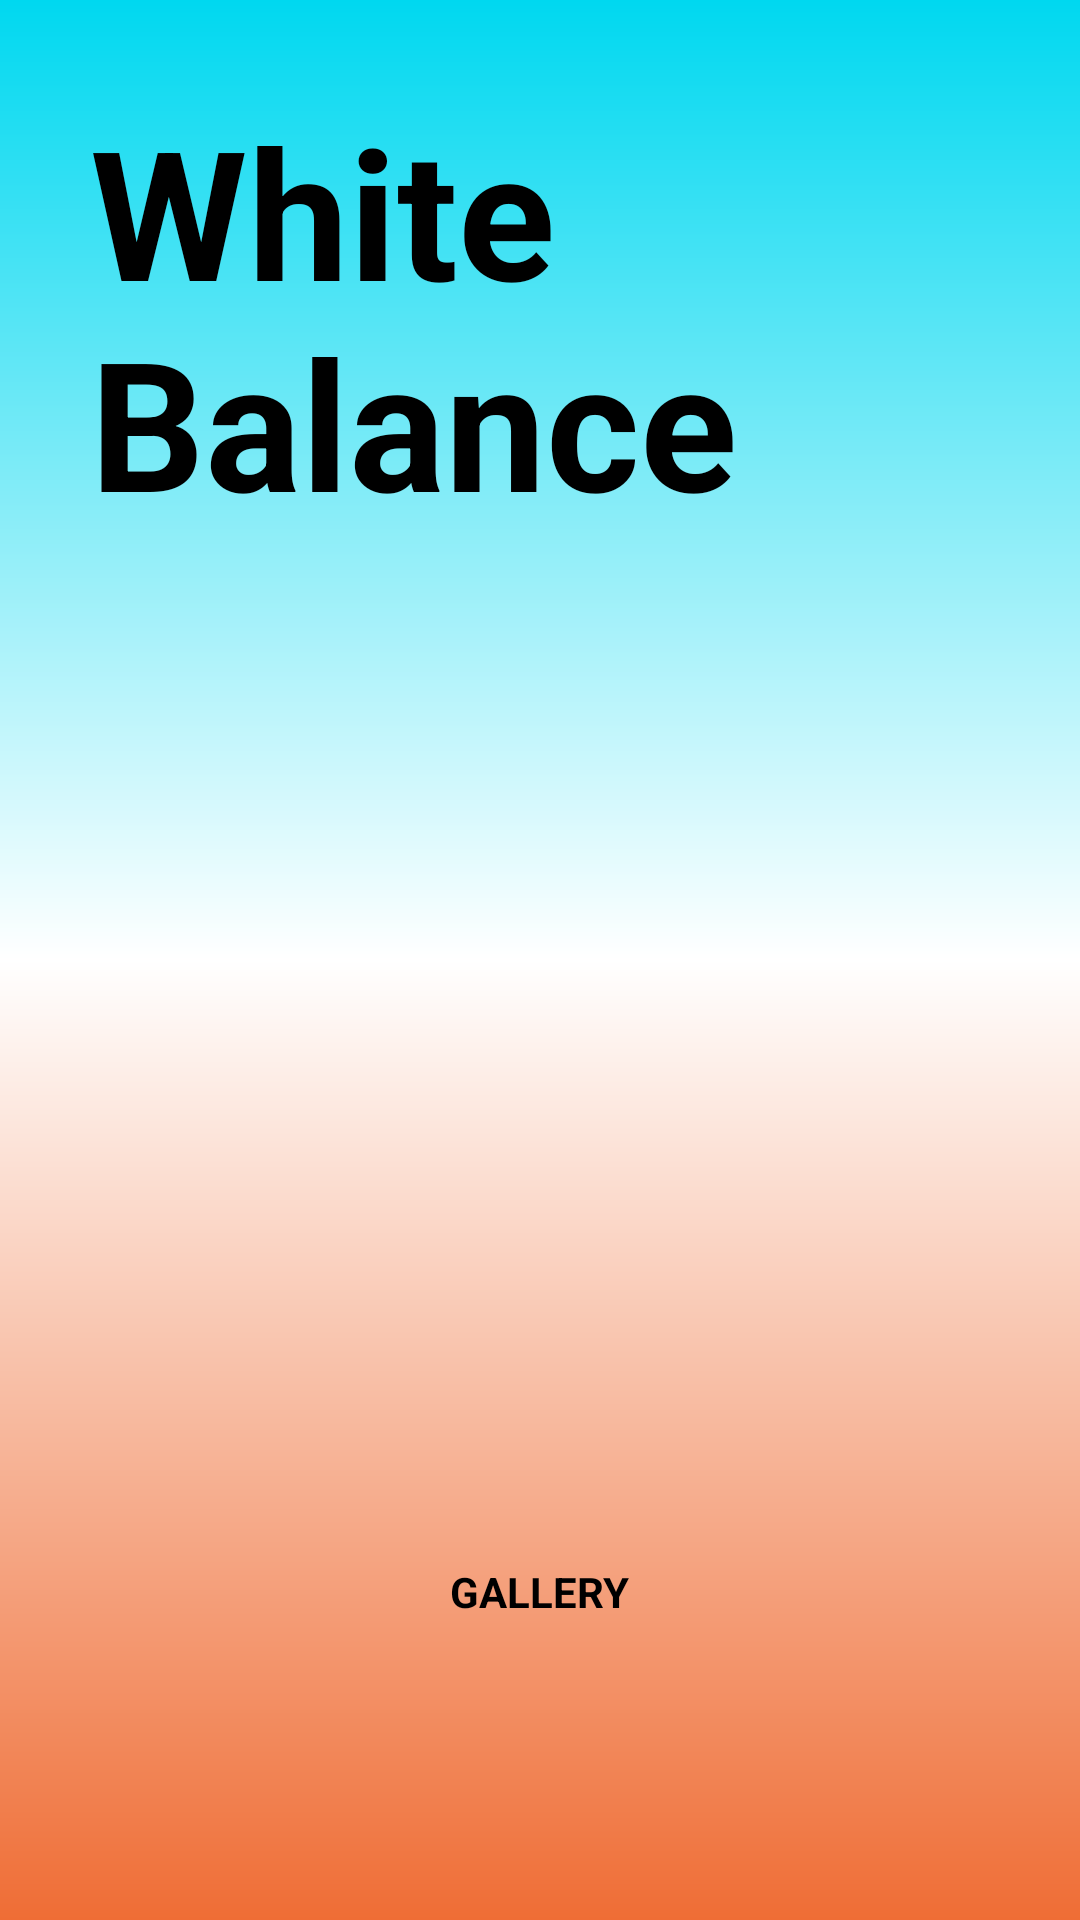

Android layout source for this screen:
<!-- AndroidManifest.xml: application theme Theme.AppCompat.Light -->
<!-- res/layout/main_activity_layout.xml -->
<RelativeLayout xmlns:android="http://schemas.android.com/apk/res/android"
    xmlns:tools="http://schemas.android.com/tools" android:id="@+id/container"
    android:layout_width="match_parent" android:layout_height="match_parent"
    tools:context=".MainActivity" tools:ignore="MergeRootFrame"
    android:background="@drawable/gradient_background">

    <TextView
        android:id="@+id/title"
        android:typeface="normal"
        android:textStyle="bold"
        android:layout_width="wrap_content"
        android:layout_height="wrap_content"
        android:layout_margin="30dp"
        android:background="@android:color/transparent"
        android:textColor="@android:color/black"
        android:text="@string/app_name"
        android:textSize="60dp"/>

    <TextView
        android:id="@+id/button_text"
        android:layout_width="wrap_content"
        android:layout_height="wrap_content"
        android:text="@string/gallery"
        android:textColor="@android:color/black"
        android:typeface="normal"
        android:textStyle="bold"
        android:layout_centerHorizontal="true"
        android:layout_alignParentBottom="true"
        android:layout_marginBottom="100dp"/>

    <ImageView
        android:id="@+id/button_gallery"
        android:layout_width="wrap_content"
        android:layout_height="wrap_content"
        android:background="@android:color/transparent"
        android:layout_centerHorizontal="true"
        android:layout_above="@id/button_text"/>


</RelativeLayout>
<!-- resources referenced by this layout -->
<resources>
  <!-- drawable gradient_background (drawable) -->
  <?xml version="1.0" encoding="utf-8"?>
  <shape xmlns:android="http://schemas.android.com/apk/res/android" android:shape="rectangle" >
  <gradient
          android:type="linear"
          android:startColor="#EF6D35"
          android:centerColor="@android:color/white"
          android:endColor="#00D8F0"
          android:angle="90"/>
  </shape>
  <string name="app_name">White Balance</string>
  <string name="gallery">GALLERY</string>
</resources>
